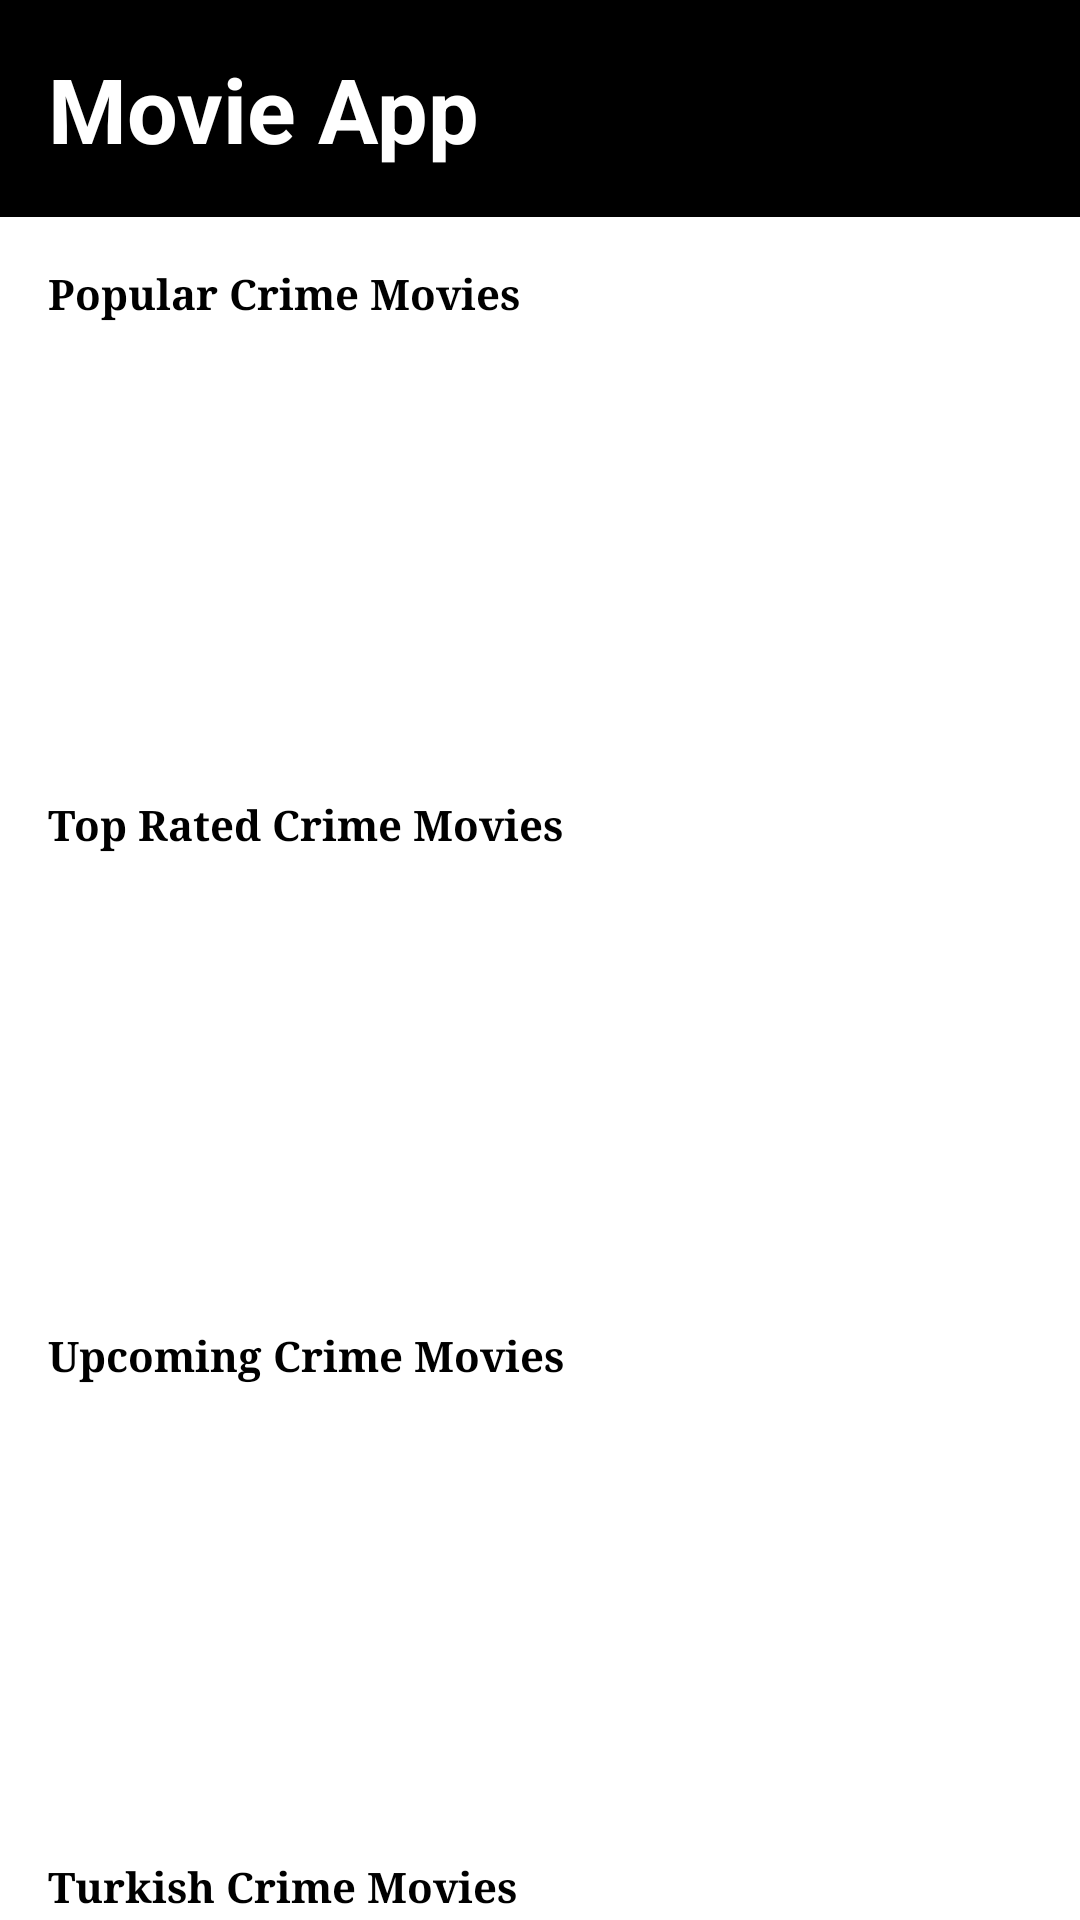

The Android layout XML behind this screen, and the referenced resources:
<!-- AndroidManifest.xml: application theme Theme.MovieApplication -->
<!-- res/layout/fragment_crime_movies.xml -->
<?xml version="1.0" encoding="utf-8"?>
<LinearLayout
    xmlns:android="http://schemas.android.com/apk/res/android"
    xmlns:app="http://schemas.android.com/apk/res-auto"
    xmlns:tools="http://schemas.android.com/tools"
    android:layout_width="match_parent"
    android:layout_height="match_parent"
    android:orientation="vertical"
    android:background="@color/white"
    tools:context=".removedfragments.CrimeMoviesFragment">



    <androidx.core.widget.NestedScrollView
        android:layout_width="match_parent"
        android:layout_height="match_parent"
        android:background="@color/white"
        android:fillViewport="true"
        android:layout_gravity="fill_vertical">

        <LinearLayout
            android:layout_width="match_parent"
            android:layout_height="wrap_content"
            android:orientation="vertical">


            <include
                android:id="@+id/toolbar"
                layout="@layout/toolbar" />

            <TextView
                android:id="@+id/popularCrimeMovies"
                android:layout_width="match_parent"
                android:layout_height="wrap_content"
                android:layout_marginStart="16dp"
                android:layout_marginTop="16dp"
                android:layout_marginBottom="6dp"
                android:fontFamily="serif"
                android:text="Popular Crime Movies"
                android:textColor="@color/black"
                android:textSize="14sp"
                android:textStyle="bold" />

            <androidx.recyclerview.widget.RecyclerView
                android:id="@+id/rv_popular_crime_movies"
                android:layout_width="match_parent"
                android:layout_height="136dp" />

            <TextView
                android:id="@+id/topRatedCrimeMovies"
                android:layout_width="match_parent"
                android:layout_height="wrap_content"
                android:layout_marginLeft="16dp"
                android:layout_marginTop="16dp"
                android:layout_marginBottom="6dp"
                android:fontFamily="serif"
                android:text="Top Rated Crime Movies"
                android:textColor="@color/black"
                android:textStyle="bold" />

            <androidx.recyclerview.widget.RecyclerView
                android:id="@+id/rv_top_rated_crime_movies"
                android:layout_width="match_parent"
                android:layout_height="136dp" />

            <TextView
                android:id="@+id/upcomingCrimeMovies"
                android:layout_width="match_parent"
                android:layout_height="wrap_content"
                android:layout_marginLeft="16dp"
                android:layout_marginTop="16dp"
                android:layout_marginBottom="6dp"
                android:fontFamily="serif"
                android:text="Upcoming Crime Movies"
                android:textColor="@color/black"
                android:textStyle="bold" />

            <androidx.recyclerview.widget.RecyclerView
                android:id="@+id/rv_upcoming_crime_movies"
                android:layout_width="match_parent"
                android:layout_height="136dp" />

            <TextView
                android:id="@+id/turkishCrimeMovies"
                android:layout_width="match_parent"
                android:layout_height="wrap_content"
                android:layout_marginLeft="16dp"
                android:layout_marginTop="16dp"
                android:layout_marginBottom="6dp"
                android:fontFamily="serif"
                android:text="Turkish Crime Movies"
                android:textColor="@color/black"
                android:textStyle="bold" />

            <androidx.recyclerview.widget.RecyclerView
                android:id="@+id/rv_turkish_crime_movies"
                android:layout_width="match_parent"
                android:layout_height="136dp" />

            <Button
                android:layout_width="wrap_content"
                android:layout_height="wrap_content"
                android:layout_gravity="center"
                android:backgroundTint="@color/black"
                android:textColor="@color/white"
                android:text="View All"
                android:id="@+id/viewAllCrimeMovies"

                >

            </Button>
        </LinearLayout>

    </androidx.core.widget.NestedScrollView>

</LinearLayout>
<!-- res/layout/toolbar.xml (included above) -->
<?xml version="1.0" encoding="utf-8"?>
<RelativeLayout
    xmlns:android="http://schemas.android.com/apk/res/android"
    android:layout_width="match_parent"
    android:layout_height="wrap_content"
    android:background="@android:color/black">

    <RelativeLayout
        android:layout_width="match_parent"
        android:layout_height="wrap_content"
        android:padding="16dp">

        <TextView
            android:layout_width="wrap_content"
            android:layout_height="wrap_content"
            android:gravity="center"
            android:text="Movie App"
            android:textColor="@color/white"
            android:textSize="30dp"
            android:textStyle="bold" />

    </RelativeLayout>
</RelativeLayout>
<!-- resources referenced by this layout -->
<resources>
  <style name="Theme.MovieApplication" parent="Base.Theme.MovieApplication" />
  <style name="Base.Theme.MovieApplication" parent="Theme.Material3.DayNight.NoActionBar">
          
          
          <item name="android:statusBarColor" tools:targetApi="l">@color/black</item>
          <item name="android:navigationBarColor">@color/black </item>
      </style>
  <!-- not gathered from this repository: default colours our renderer supplied (Android Studio template values) -->
  <color name="black">#FF000000</color>
  <color name="white">#FFFFFFFF</color>
</resources>
